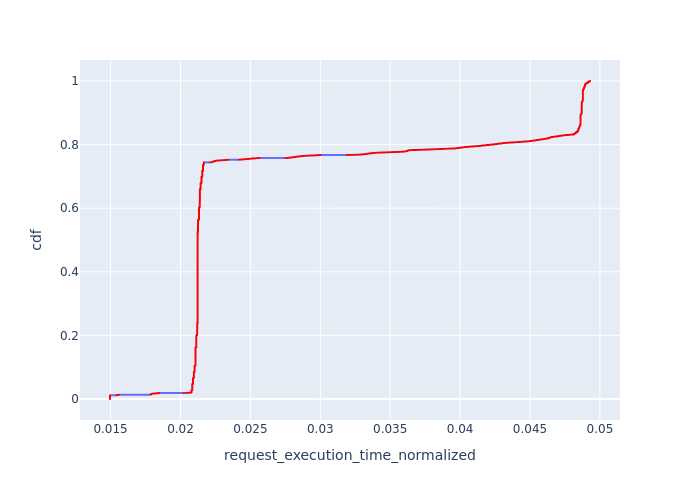

Data behind this chart, as committed beside it:
, Request Id, request_execution_time_normalized, cdf
13727, 13462, 0.01496, 7.199942400460797e-05
13728, 13466, 0.01496, 0.000144
13729, 13467, 0.01496, 0.000216
13730, 13468, 0.01496, 0.000288
13731, 13470, 0.01496, 0.00036
13732, 13472, 0.01496, 0.000432
13733, 13474, 0.01496, 0.000504
13734, 13475, 0.01496, 0.000576
13735, 13480, 0.01496, 0.000648
13726, 13461, 0.01496, 0.00072
13787, 13602, 0.01497, 0.000792
13788, 13604, 0.01497, 0.000864
13789, 13609, 0.01497, 0.000936
13801, 13636, 0.01497, 0.001008
13802, 13637, 0.01497, 0.00108
13803, 13639, 0.01497, 0.001152
13804, 13640, 0.01497, 0.001224
13862, 13761, 0.01497, 0.001296
13863, 13762, 0.01497, 0.001368
13864, 13763, 0.01497, 0.00144
13876, 13791, 0.01497, 0.001512
13877, 13794, 0.01497, 0.001584
13878, 13796, 0.01497, 0.001656
13879, 13797, 0.01497, 0.001728
13757, 13533, 0.01497, 0.0018
13758, 13539, 0.01497, 0.001872
13759, 13540, 0.01497, 0.001944
13760, 13544, 0.01497, 0.002016
13761, 13545, 0.01497, 0.002088
13762, 13549, 0.01497, 0.00216
13763, 13552, 0.01497, 0.002232
13764, 13556, 0.01497, 0.002304
13765, 13557, 0.01497, 0.002376
13766, 13559, 0.01497, 0.002448
13767, 13564, 0.01497, 0.00252
13768, 13565, 0.01497, 0.002592
13769, 13567, 0.01497, 0.002664
13770, 13572, 0.01497, 0.002736
13771, 13575, 0.01497, 0.002808
13772, 13578, 0.01497, 0.00288
13773, 13581, 0.01497, 0.002952
13774, 13583, 0.01497, 0.003024
13775, 13584, 0.01497, 0.003096
13776, 13585, 0.01497, 0.003168
13777, 13586, 0.01497, 0.00324
13778, 13587, 0.01497, 0.003312
13779, 13588, 0.01497, 0.003384
13780, 13590, 0.01497, 0.003456
13781, 13591, 0.01497, 0.003528
13782, 13594, 0.01497, 0.0036
13783, 13595, 0.01497, 0.003672
13784, 13596, 0.01497, 0.003744
13785, 13599, 0.01497, 0.003816
13786, 13600, 0.01497, 0.003888
13790, 13610, 0.01497, 0.00396
13791, 13611, 0.01497, 0.004032
13792, 13615, 0.01497, 0.004104
13793, 13616, 0.01497, 0.004176
13794, 13619, 0.01497, 0.004248
13795, 13620, 0.01497, 0.00432
... 13,829 more rows
